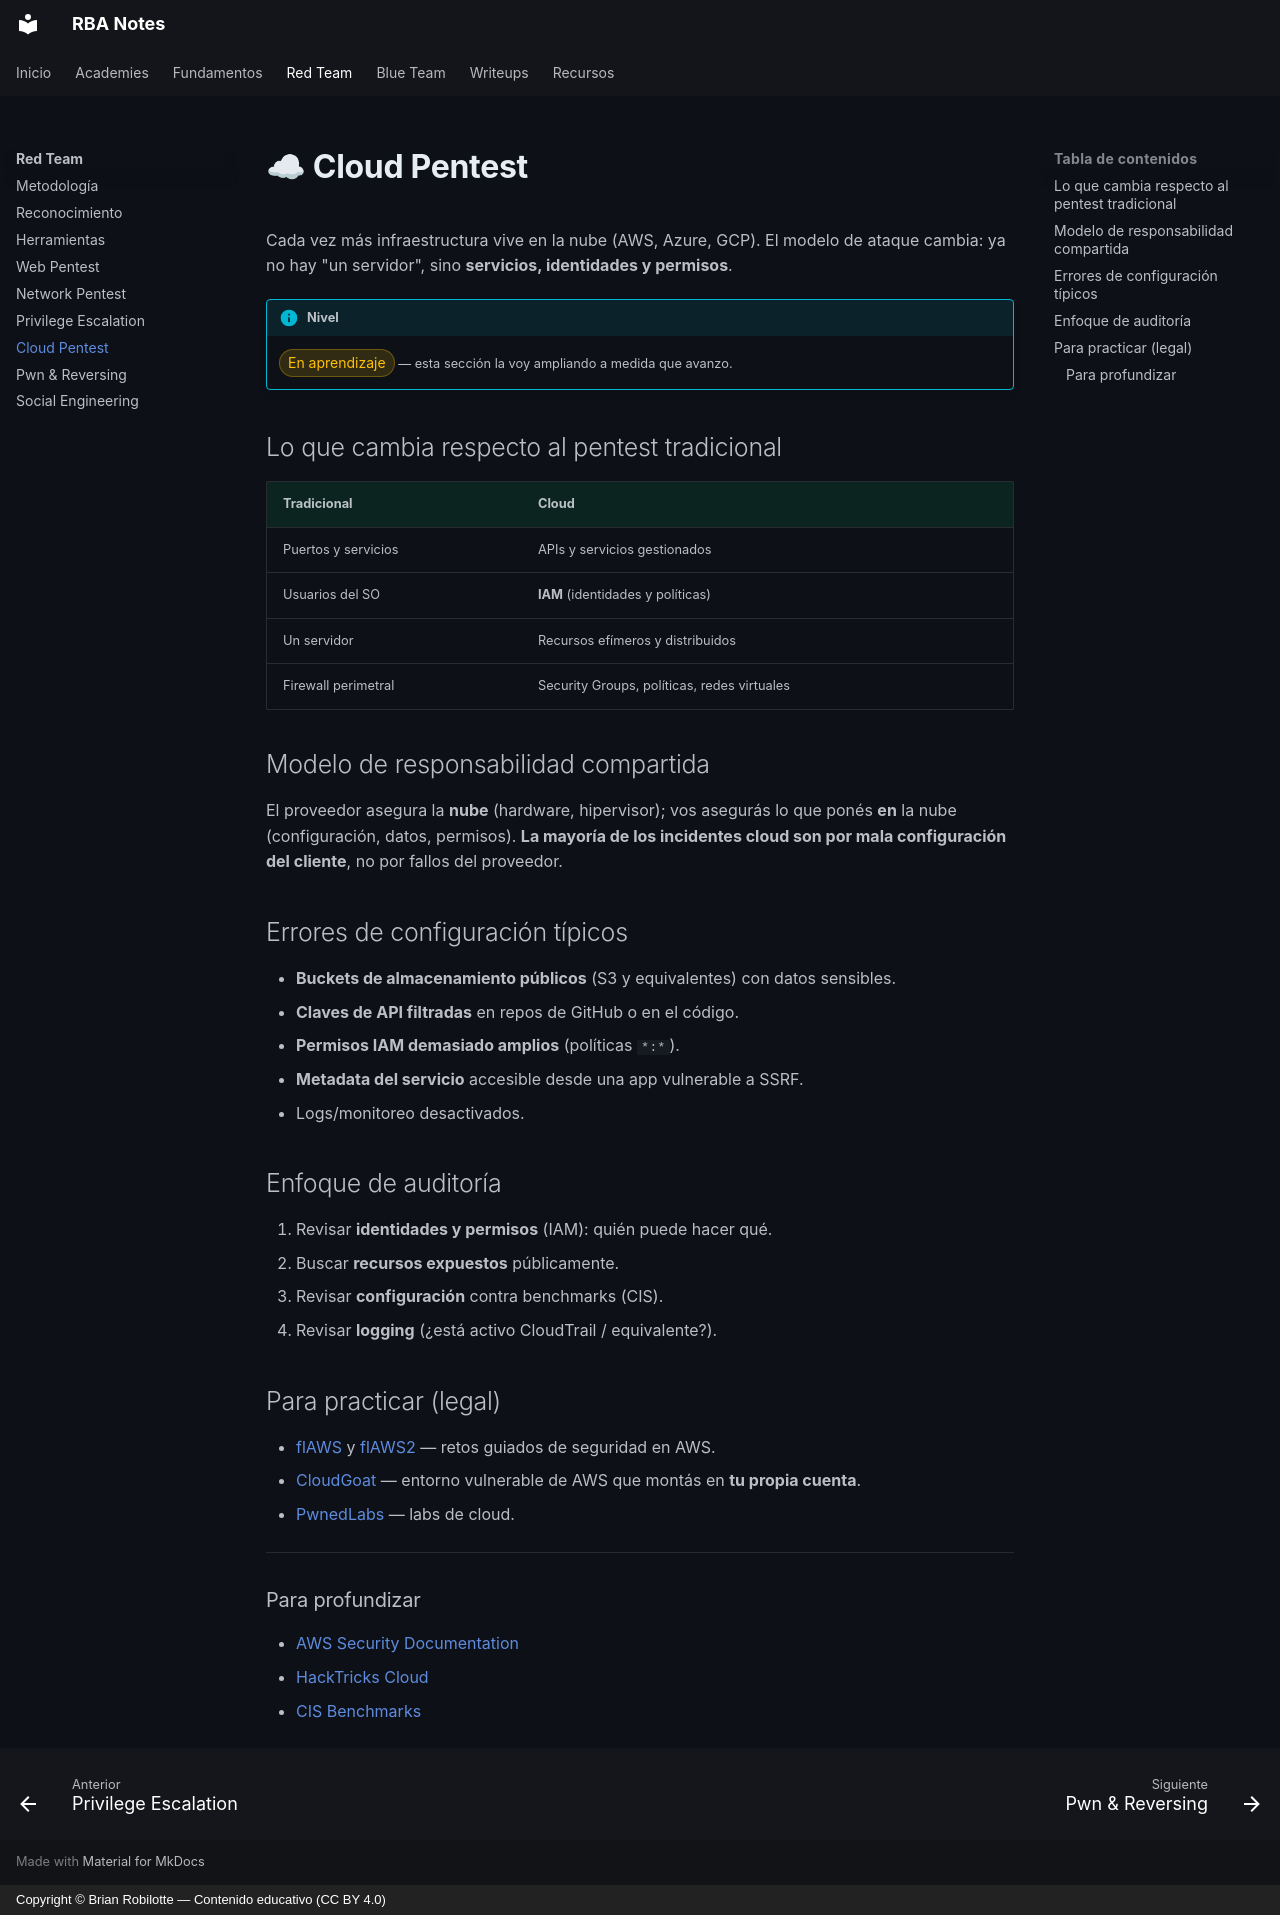

repository: robilotteba/notes · page: redteam/cloud/index.html · generator: mkdocs · copyright: Copyright © Brian Robilotte — Contenido educativo (CC BY 4.0)

# ☁ Cloud Pentest

Cada vez más infraestructura vive en la nube (AWS, Azure, GCP). El modelo de ataque cambia: ya no hay "un servidor", sino **servicios, identidades y permisos**.

!!! info "Nivel"
    <span class="wip">En aprendizaje</span> — esta sección la voy ampliando a medida que avanzo.

## Lo que cambia respecto al pentest tradicional

| Tradicional | Cloud |
|---|---|
| Puertos y servicios | APIs y servicios gestionados |
| Usuarios del SO | **IAM** (identidades y políticas) |
| Un servidor | Recursos efímeros y distribuidos |
| Firewall perimetral | Security Groups, políticas, redes virtuales |

## Modelo de responsabilidad compartida

El proveedor asegura la **nube** (hardware, hipervisor); vos asegurás lo que ponés **en** la nube (configuración, datos, permisos). **La mayoría de los incidentes cloud son por mala configuración del cliente**, no por fallos del proveedor.

## Errores de configuración típicos

- **Buckets de almacenamiento públicos** (S3 y equivalentes) con datos sensibles.
- **Claves de API filtradas** en repos de GitHub o en el código.
- **Permisos IAM demasiado amplios** (políticas `*:*`).
- **Metadata del servicio** accesible desde una app vulnerable a SSRF.
- Logs/monitoreo desactivados.

## Enfoque de auditoría

1. Revisar **identidades y permisos** (IAM): quién puede hacer qué.
2. Buscar **recursos expuestos** públicamente.
3. Revisar **configuración** contra benchmarks (CIS).
4. Revisar **logging** (¿está activo CloudTrail / equivalente?).

## Para practicar (legal)

- [flAWS](http://flaws.cloud/) y [flAWS2](http://flaws2.cloud/) — retos guiados de seguridad en AWS.
- [CloudGoat](https://github.com/RhinoSecurityLabs/cloudgoat) — entorno vulnerable de AWS que montás en **tu propia cuenta**.
- [PwnedLabs](https://pwnedlabs.io/) — labs de cloud.

---

### Para profundizar

- [AWS Security Documentation](https://docs.aws.amazon.com/security/)
- [HackTricks Cloud](https://cloud.hacktricks.xyz/)
- [CIS Benchmarks](https://www.cisecurity.org/cis-benchmarks)
